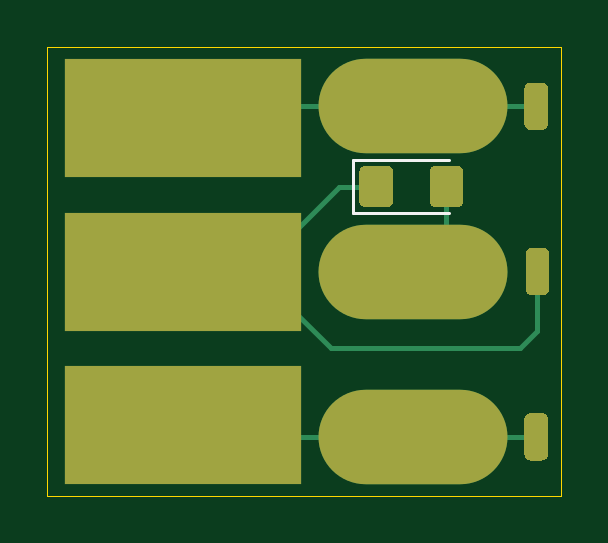
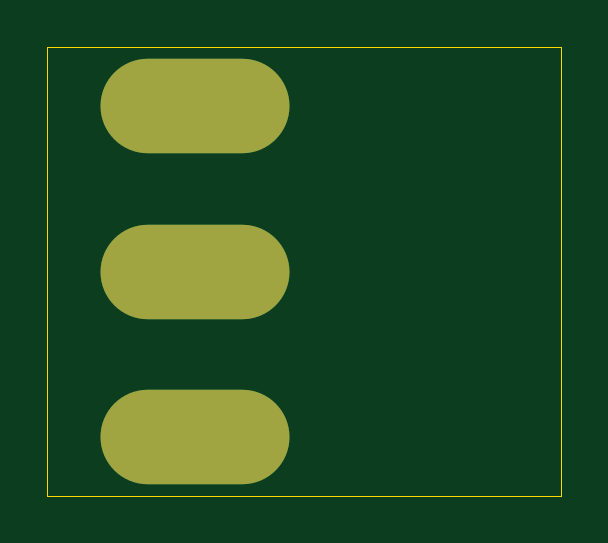
Circuit board: 9 layer files. Board 21.8 x 19.0 mm.
- bottom_copper: KCD1-102-board-B_Cu.gbr (659 bytes)
- bottom_mask: KCD1-102-board-B_Mask.gbr (610 bytes)
- bottom_silk: KCD1-102-board-B_Silkscreen.gbr (620 bytes)
- outline: KCD1-102-board-Edge_Cuts.gbr (729 bytes)
- top_copper: KCD1-102-board-F_Cu.gbr (3617 bytes)
- top_mask: KCD1-102-board-F_Mask.gbr (2397 bytes)
- top_silk: KCD1-102-board-F_Silkscreen.gbr (5193 bytes)
- drill: KCD1-102-board-NPTH.drl (269 bytes)
- drill: KCD1-102-board-PTH.drl (470 bytes)

=== bottom_copper: KCD1-102-board-B_Cu.gbr ===
G04 #@! TF.GenerationSoftware,KiCad,Pcbnew,8.0.4+1*
G04 #@! TF.CreationDate,2024-10-21T12:07:58+00:00*
G04 #@! TF.ProjectId,KCD1-102-board,4b434431-2d31-4303-922d-626f6172642e,rev?*
G04 #@! TF.SameCoordinates,Original*
G04 #@! TF.FileFunction,Copper,L2,Bot*
G04 #@! TF.FilePolarity,Positive*
%FSLAX46Y46*%
G04 Gerber Fmt 4.6, Leading zero omitted, Abs format (unit mm)*
G04 Created by KiCad (PCBNEW 8.0.4+1) date 2024-10-21 12:07:58*
%MOMM*%
%LPD*%
G01*
G04 APERTURE LIST*
G04 #@! TA.AperFunction,ComponentPad*
%ADD10O,8.000000X4.000000*%
G04 #@! TD*
G04 APERTURE END LIST*
D10*
X100000000Y-63500000D03*
X100000000Y-70500000D03*
X100000000Y-77500000D03*
M02*

=== bottom_mask: KCD1-102-board-B_Mask.gbr ===
G04 #@! TF.GenerationSoftware,KiCad,Pcbnew,8.0.4+1*
G04 #@! TF.CreationDate,2024-10-21T12:07:58+00:00*
G04 #@! TF.ProjectId,KCD1-102-board,4b434431-2d31-4303-922d-626f6172642e,rev?*
G04 #@! TF.SameCoordinates,Original*
G04 #@! TF.FileFunction,Soldermask,Bot*
G04 #@! TF.FilePolarity,Negative*
%FSLAX46Y46*%
G04 Gerber Fmt 4.6, Leading zero omitted, Abs format (unit mm)*
G04 Created by KiCad (PCBNEW 8.0.4+1) date 2024-10-21 12:07:58*
%MOMM*%
%LPD*%
G01*
G04 APERTURE LIST*
%ADD10O,8.000000X4.000000*%
G04 APERTURE END LIST*
D10*
X100000000Y-63500000D03*
X100000000Y-70500000D03*
X100000000Y-77500000D03*
M02*

=== bottom_silk: KCD1-102-board-B_Silkscreen.gbr ===
G04 #@! TF.GenerationSoftware,KiCad,Pcbnew,8.0.4+1*
G04 #@! TF.CreationDate,2024-10-21T12:07:58+00:00*
G04 #@! TF.ProjectId,KCD1-102-board,4b434431-2d31-4303-922d-626f6172642e,rev?*
G04 #@! TF.SameCoordinates,Original*
G04 #@! TF.FileFunction,Legend,Bot*
G04 #@! TF.FilePolarity,Positive*
%FSLAX46Y46*%
G04 Gerber Fmt 4.6, Leading zero omitted, Abs format (unit mm)*
G04 Created by KiCad (PCBNEW 8.0.4+1) date 2024-10-21 12:07:58*
%MOMM*%
%LPD*%
G01*
G04 APERTURE LIST*
%ADD10O,8.000000X4.000000*%
G04 APERTURE END LIST*
%LPC*%
D10*
X100000000Y-63500000D03*
X100000000Y-70500000D03*
X100000000Y-77500000D03*
%LPD*%
M02*

=== outline: KCD1-102-board-Edge_Cuts.gbr ===
G04 #@! TF.GenerationSoftware,KiCad,Pcbnew,8.0.4+1*
G04 #@! TF.CreationDate,2024-10-21T12:07:58+00:00*
G04 #@! TF.ProjectId,KCD1-102-board,4b434431-2d31-4303-922d-626f6172642e,rev?*
G04 #@! TF.SameCoordinates,Original*
G04 #@! TF.FileFunction,Profile,NP*
%FSLAX46Y46*%
G04 Gerber Fmt 4.6, Leading zero omitted, Abs format (unit mm)*
G04 Created by KiCad (PCBNEW 8.0.4+1) date 2024-10-21 12:07:58*
%MOMM*%
%LPD*%
G01*
G04 APERTURE LIST*
G04 #@! TA.AperFunction,Profile*
%ADD10C,0.050000*%
G04 #@! TD*
G04 APERTURE END LIST*
D10*
X84500000Y-61000000D02*
X106250000Y-61000000D01*
X106250000Y-61000000D02*
X106250000Y-80000000D01*
X84500000Y-80000000D02*
X84500000Y-61000000D01*
X106250000Y-80000000D02*
X84500000Y-80000000D01*
M02*

=== top_copper: KCD1-102-board-F_Cu.gbr ===
G04 #@! TF.GenerationSoftware,KiCad,Pcbnew,8.0.4+1*
G04 #@! TF.CreationDate,2024-10-21T12:07:58+00:00*
G04 #@! TF.ProjectId,KCD1-102-board,4b434431-2d31-4303-922d-626f6172642e,rev?*
G04 #@! TF.SameCoordinates,Original*
G04 #@! TF.FileFunction,Copper,L1,Top*
G04 #@! TF.FilePolarity,Positive*
%FSLAX46Y46*%
G04 Gerber Fmt 4.6, Leading zero omitted, Abs format (unit mm)*
G04 Created by KiCad (PCBNEW 8.0.4+1) date 2024-10-21 12:07:58*
%MOMM*%
%LPD*%
G01*
G04 APERTURE LIST*
G04 #@! TA.AperFunction,SMDPad,CuDef*
%ADD10R,10.000000X5.000000*%
G04 #@! TD*
G04 #@! TA.AperFunction,ComponentPad*
%ADD11O,8.000000X4.000000*%
G04 #@! TD*
G04 #@! TA.AperFunction,Conductor*
%ADD12C,0.200000*%
G04 #@! TD*
G04 APERTURE END LIST*
D10*
X90250000Y-70500000D03*
X90250000Y-64000000D03*
G04 #@! TA.AperFunction,SMDPad,CuDef*
G36*
G01*
X97712500Y-67524999D02*
X97712500Y-66275001D01*
G75*
G02*
X97962501Y-66025000I250001J0D01*
G01*
X98887499Y-66025000D01*
G75*
G02*
X99137500Y-66275001I0J-250001D01*
G01*
X99137500Y-67524999D01*
G75*
G02*
X98887499Y-67775000I-250001J0D01*
G01*
X97962501Y-67775000D01*
G75*
G02*
X97712500Y-67524999I0J250001D01*
G01*
G37*
G04 #@! TD.AperFunction*
G04 #@! TA.AperFunction,SMDPad,CuDef*
G36*
G01*
X100687500Y-67524999D02*
X100687500Y-66275001D01*
G75*
G02*
X100937501Y-66025000I250001J0D01*
G01*
X101862499Y-66025000D01*
G75*
G02*
X102112500Y-66275001I0J-250001D01*
G01*
X102112500Y-67524999D01*
G75*
G02*
X101862499Y-67775000I-250001J0D01*
G01*
X100937501Y-67775000D01*
G75*
G02*
X100687500Y-67524999I0J250001D01*
G01*
G37*
G04 #@! TD.AperFunction*
G04 #@! TA.AperFunction,SMDPad,CuDef*
G36*
G01*
X104750000Y-71250000D02*
X104750000Y-69750000D01*
G75*
G02*
X105000000Y-69500000I250000J0D01*
G01*
X105500000Y-69500000D01*
G75*
G02*
X105750000Y-69750000I0J-250000D01*
G01*
X105750000Y-71250000D01*
G75*
G02*
X105500000Y-71500000I-250000J0D01*
G01*
X105000000Y-71500000D01*
G75*
G02*
X104750000Y-71250000I0J250000D01*
G01*
G37*
G04 #@! TD.AperFunction*
X90250000Y-77000000D03*
G04 #@! TA.AperFunction,SMDPad,CuDef*
G36*
G01*
X104700000Y-64250000D02*
X104700000Y-62750000D01*
G75*
G02*
X104950000Y-62500000I250000J0D01*
G01*
X105450000Y-62500000D01*
G75*
G02*
X105700000Y-62750000I0J-250000D01*
G01*
X105700000Y-64250000D01*
G75*
G02*
X105450000Y-64500000I-250000J0D01*
G01*
X104950000Y-64500000D01*
G75*
G02*
X104700000Y-64250000I0J250000D01*
G01*
G37*
G04 #@! TD.AperFunction*
G04 #@! TA.AperFunction,SMDPad,CuDef*
G36*
G01*
X104700000Y-78250000D02*
X104700000Y-76750000D01*
G75*
G02*
X104950000Y-76500000I250000J0D01*
G01*
X105450000Y-76500000D01*
G75*
G02*
X105700000Y-76750000I0J-250000D01*
G01*
X105700000Y-78250000D01*
G75*
G02*
X105450000Y-78500000I-250000J0D01*
G01*
X104950000Y-78500000D01*
G75*
G02*
X104700000Y-78250000I0J250000D01*
G01*
G37*
G04 #@! TD.AperFunction*
D11*
X100000000Y-63500000D03*
X100000000Y-70500000D03*
X100000000Y-77500000D03*
D12*
X104500000Y-73750000D02*
X105250000Y-73000000D01*
X96850000Y-66900000D02*
X93250000Y-70500000D01*
X98425000Y-66900000D02*
X96850000Y-66900000D01*
X93250000Y-70500000D02*
X96500000Y-73750000D01*
X93250000Y-70500000D02*
X90250000Y-70500000D01*
X96500000Y-73750000D02*
X104500000Y-73750000D01*
X105250000Y-73000000D02*
X105250000Y-70500000D01*
X101400000Y-69100000D02*
X100000000Y-70500000D01*
X101400000Y-66900000D02*
X101400000Y-69100000D01*
X105200000Y-63500000D02*
X100000000Y-63500000D01*
X90750000Y-63500000D02*
X90250000Y-64000000D01*
X100000000Y-63500000D02*
X90750000Y-63500000D01*
X90750000Y-77500000D02*
X90250000Y-77000000D01*
X100000000Y-77500000D02*
X90750000Y-77500000D01*
X105200000Y-77500000D02*
X100000000Y-77500000D01*
M02*

=== top_mask: KCD1-102-board-F_Mask.gbr ===
G04 #@! TF.GenerationSoftware,KiCad,Pcbnew,8.0.4+1*
G04 #@! TF.CreationDate,2024-10-21T12:07:58+00:00*
G04 #@! TF.ProjectId,KCD1-102-board,4b434431-2d31-4303-922d-626f6172642e,rev?*
G04 #@! TF.SameCoordinates,Original*
G04 #@! TF.FileFunction,Soldermask,Top*
G04 #@! TF.FilePolarity,Negative*
%FSLAX46Y46*%
G04 Gerber Fmt 4.6, Leading zero omitted, Abs format (unit mm)*
G04 Created by KiCad (PCBNEW 8.0.4+1) date 2024-10-21 12:07:58*
%MOMM*%
%LPD*%
G01*
G04 APERTURE LIST*
%ADD10R,10.000000X5.000000*%
%ADD11O,8.000000X4.000000*%
G04 APERTURE END LIST*
D10*
X90250000Y-70500000D03*
X90250000Y-64000000D03*
G36*
G01*
X97712500Y-67524999D02*
X97712500Y-66275001D01*
G75*
G02*
X97962501Y-66025000I250001J0D01*
G01*
X98887499Y-66025000D01*
G75*
G02*
X99137500Y-66275001I0J-250001D01*
G01*
X99137500Y-67524999D01*
G75*
G02*
X98887499Y-67775000I-250001J0D01*
G01*
X97962501Y-67775000D01*
G75*
G02*
X97712500Y-67524999I0J250001D01*
G01*
G37*
G36*
G01*
X100687500Y-67524999D02*
X100687500Y-66275001D01*
G75*
G02*
X100937501Y-66025000I250001J0D01*
G01*
X101862499Y-66025000D01*
G75*
G02*
X102112500Y-66275001I0J-250001D01*
G01*
X102112500Y-67524999D01*
G75*
G02*
X101862499Y-67775000I-250001J0D01*
G01*
X100937501Y-67775000D01*
G75*
G02*
X100687500Y-67524999I0J250001D01*
G01*
G37*
G36*
G01*
X104750000Y-71250000D02*
X104750000Y-69750000D01*
G75*
G02*
X105000000Y-69500000I250000J0D01*
G01*
X105500000Y-69500000D01*
G75*
G02*
X105750000Y-69750000I0J-250000D01*
G01*
X105750000Y-71250000D01*
G75*
G02*
X105500000Y-71500000I-250000J0D01*
G01*
X105000000Y-71500000D01*
G75*
G02*
X104750000Y-71250000I0J250000D01*
G01*
G37*
X90250000Y-77000000D03*
G36*
G01*
X104700000Y-64250000D02*
X104700000Y-62750000D01*
G75*
G02*
X104950000Y-62500000I250000J0D01*
G01*
X105450000Y-62500000D01*
G75*
G02*
X105700000Y-62750000I0J-250000D01*
G01*
X105700000Y-64250000D01*
G75*
G02*
X105450000Y-64500000I-250000J0D01*
G01*
X104950000Y-64500000D01*
G75*
G02*
X104700000Y-64250000I0J250000D01*
G01*
G37*
G36*
G01*
X104700000Y-78250000D02*
X104700000Y-76750000D01*
G75*
G02*
X104950000Y-76500000I250000J0D01*
G01*
X105450000Y-76500000D01*
G75*
G02*
X105700000Y-76750000I0J-250000D01*
G01*
X105700000Y-78250000D01*
G75*
G02*
X105450000Y-78500000I-250000J0D01*
G01*
X104950000Y-78500000D01*
G75*
G02*
X104700000Y-78250000I0J250000D01*
G01*
G37*
D11*
X100000000Y-63500000D03*
X100000000Y-70500000D03*
X100000000Y-77500000D03*
M02*

=== top_silk: KCD1-102-board-F_Silkscreen.gbr ===
G04 #@! TF.GenerationSoftware,KiCad,Pcbnew,8.0.4+1*
G04 #@! TF.CreationDate,2024-10-21T12:07:58+00:00*
G04 #@! TF.ProjectId,KCD1-102-board,4b434431-2d31-4303-922d-626f6172642e,rev?*
G04 #@! TF.SameCoordinates,Original*
G04 #@! TF.FileFunction,Legend,Top*
G04 #@! TF.FilePolarity,Positive*
%FSLAX46Y46*%
G04 Gerber Fmt 4.6, Leading zero omitted, Abs format (unit mm)*
G04 Created by KiCad (PCBNEW 8.0.4+1) date 2024-10-21 12:07:58*
%MOMM*%
%LPD*%
G01*
G04 APERTURE LIST*
%ADD10C,0.150000*%
%ADD11C,0.120000*%
%ADD12R,10.000000X5.000000*%
%ADD13O,8.000000X4.000000*%
G04 APERTURE END LIST*
D10*
X85894819Y-70833333D02*
X86609104Y-70833333D01*
X86609104Y-70833333D02*
X86751961Y-70880952D01*
X86751961Y-70880952D02*
X86847200Y-70976190D01*
X86847200Y-70976190D02*
X86894819Y-71119047D01*
X86894819Y-71119047D02*
X86894819Y-71214285D01*
X85894819Y-69880952D02*
X85894819Y-70357142D01*
X85894819Y-70357142D02*
X86371009Y-70404761D01*
X86371009Y-70404761D02*
X86323390Y-70357142D01*
X86323390Y-70357142D02*
X86275771Y-70261904D01*
X86275771Y-70261904D02*
X86275771Y-70023809D01*
X86275771Y-70023809D02*
X86323390Y-69928571D01*
X86323390Y-69928571D02*
X86371009Y-69880952D01*
X86371009Y-69880952D02*
X86466247Y-69833333D01*
X86466247Y-69833333D02*
X86704342Y-69833333D01*
X86704342Y-69833333D02*
X86799580Y-69880952D01*
X86799580Y-69880952D02*
X86847200Y-69928571D01*
X86847200Y-69928571D02*
X86894819Y-70023809D01*
X86894819Y-70023809D02*
X86894819Y-70261904D01*
X86894819Y-70261904D02*
X86847200Y-70357142D01*
X86847200Y-70357142D02*
X86799580Y-70404761D01*
X85894819Y-64333333D02*
X86609104Y-64333333D01*
X86609104Y-64333333D02*
X86751961Y-64380952D01*
X86751961Y-64380952D02*
X86847200Y-64476190D01*
X86847200Y-64476190D02*
X86894819Y-64619047D01*
X86894819Y-64619047D02*
X86894819Y-64714285D01*
X86228152Y-63428571D02*
X86894819Y-63428571D01*
X85847200Y-63666666D02*
X86561485Y-63904761D01*
X86561485Y-63904761D02*
X86561485Y-63285714D01*
X85894819Y-77333333D02*
X86609104Y-77333333D01*
X86609104Y-77333333D02*
X86751961Y-77380952D01*
X86751961Y-77380952D02*
X86847200Y-77476190D01*
X86847200Y-77476190D02*
X86894819Y-77619047D01*
X86894819Y-77619047D02*
X86894819Y-77714285D01*
X85894819Y-76428571D02*
X85894819Y-76619047D01*
X85894819Y-76619047D02*
X85942438Y-76714285D01*
X85942438Y-76714285D02*
X85990057Y-76761904D01*
X85990057Y-76761904D02*
X86132914Y-76857142D01*
X86132914Y-76857142D02*
X86323390Y-76904761D01*
X86323390Y-76904761D02*
X86704342Y-76904761D01*
X86704342Y-76904761D02*
X86799580Y-76857142D01*
X86799580Y-76857142D02*
X86847200Y-76809523D01*
X86847200Y-76809523D02*
X86894819Y-76714285D01*
X86894819Y-76714285D02*
X86894819Y-76523809D01*
X86894819Y-76523809D02*
X86847200Y-76428571D01*
X86847200Y-76428571D02*
X86799580Y-76380952D01*
X86799580Y-76380952D02*
X86704342Y-76333333D01*
X86704342Y-76333333D02*
X86466247Y-76333333D01*
X86466247Y-76333333D02*
X86371009Y-76380952D01*
X86371009Y-76380952D02*
X86323390Y-76428571D01*
X86323390Y-76428571D02*
X86275771Y-76523809D01*
X86275771Y-76523809D02*
X86275771Y-76714285D01*
X86275771Y-76714285D02*
X86323390Y-76809523D01*
X86323390Y-76809523D02*
X86371009Y-76857142D01*
X86371009Y-76857142D02*
X86466247Y-76904761D01*
D11*
X97452500Y-65765000D02*
X97452500Y-68035000D01*
X97452500Y-68035000D02*
X101512500Y-68035000D01*
X101512500Y-65765000D02*
X97452500Y-65765000D01*
%LPC*%
D12*
X90250000Y-70500000D03*
X90250000Y-64000000D03*
G36*
G01*
X97712500Y-67524999D02*
X97712500Y-66275001D01*
G75*
G02*
X97962501Y-66025000I250001J0D01*
G01*
X98887499Y-66025000D01*
G75*
G02*
X99137500Y-66275001I0J-250001D01*
G01*
X99137500Y-67524999D01*
G75*
G02*
X98887499Y-67775000I-250001J0D01*
G01*
X97962501Y-67775000D01*
G75*
G02*
X97712500Y-67524999I0J250001D01*
G01*
G37*
G36*
G01*
X100687500Y-67524999D02*
X100687500Y-66275001D01*
G75*
G02*
X100937501Y-66025000I250001J0D01*
G01*
X101862499Y-66025000D01*
G75*
G02*
X102112500Y-66275001I0J-250001D01*
G01*
X102112500Y-67524999D01*
G75*
G02*
X101862499Y-67775000I-250001J0D01*
G01*
X100937501Y-67775000D01*
G75*
G02*
X100687500Y-67524999I0J250001D01*
G01*
G37*
G36*
G01*
X104750000Y-71250000D02*
X104750000Y-69750000D01*
G75*
G02*
X105000000Y-69500000I250000J0D01*
G01*
X105500000Y-69500000D01*
G75*
G02*
X105750000Y-69750000I0J-250000D01*
G01*
X105750000Y-71250000D01*
G75*
G02*
X105500000Y-71500000I-250000J0D01*
G01*
X105000000Y-71500000D01*
G75*
G02*
X104750000Y-71250000I0J250000D01*
G01*
G37*
X90250000Y-77000000D03*
G36*
G01*
X104700000Y-64250000D02*
X104700000Y-62750000D01*
G75*
G02*
X104950000Y-62500000I250000J0D01*
G01*
X105450000Y-62500000D01*
G75*
G02*
X105700000Y-62750000I0J-250000D01*
G01*
X105700000Y-64250000D01*
G75*
G02*
X105450000Y-64500000I-250000J0D01*
G01*
X104950000Y-64500000D01*
G75*
G02*
X104700000Y-64250000I0J250000D01*
G01*
G37*
G36*
G01*
X104700000Y-78250000D02*
X104700000Y-76750000D01*
G75*
G02*
X104950000Y-76500000I250000J0D01*
G01*
X105450000Y-76500000D01*
G75*
G02*
X105700000Y-76750000I0J-250000D01*
G01*
X105700000Y-78250000D01*
G75*
G02*
X105450000Y-78500000I-250000J0D01*
G01*
X104950000Y-78500000D01*
G75*
G02*
X104700000Y-78250000I0J250000D01*
G01*
G37*
D13*
X100000000Y-63500000D03*
X100000000Y-70500000D03*
X100000000Y-77500000D03*
%LPD*%
M02*

=== drill: KCD1-102-board-NPTH.drl ===
M48
; DRILL file {KiCad 8.0.4+1} date 2024-10-21T12:07:58+0000
; FORMAT={-:-/ absolute / inch / decimal}
; #@! TF.CreationDate,2024-10-21T12:07:58+00:00
; #@! TF.GenerationSoftware,Kicad,Pcbnew,8.0.4+1
; #@! TF.FileFunction,NonPlated,1,2,NPTH
FMAT,2
INCH
%
G90
G05
M30

=== drill: KCD1-102-board-PTH.drl ===
M48
; DRILL file {KiCad 8.0.4+1} date 2024-10-21T12:07:58+0000
; FORMAT={-:-/ absolute / inch / decimal}
; #@! TF.CreationDate,2024-10-21T12:07:58+00:00
; #@! TF.GenerationSoftware,Kicad,Pcbnew,8.0.4+1
; #@! TF.FileFunction,Plated,1,2,PTH
FMAT,2
INCH
; #@! TA.AperFunction,Plated,PTH,ComponentDrill
T1C0.0472
%
G90
G05
T1
G00X4.0157Y-2.5
M15
G01X3.8583Y-2.5
M16
G05
G00X4.0157Y-2.7756
M15
G01X3.8583Y-2.7756
M16
G05
G00X4.0157Y-3.0512
M15
G01X3.8583Y-3.0512
M16
G05
M30
